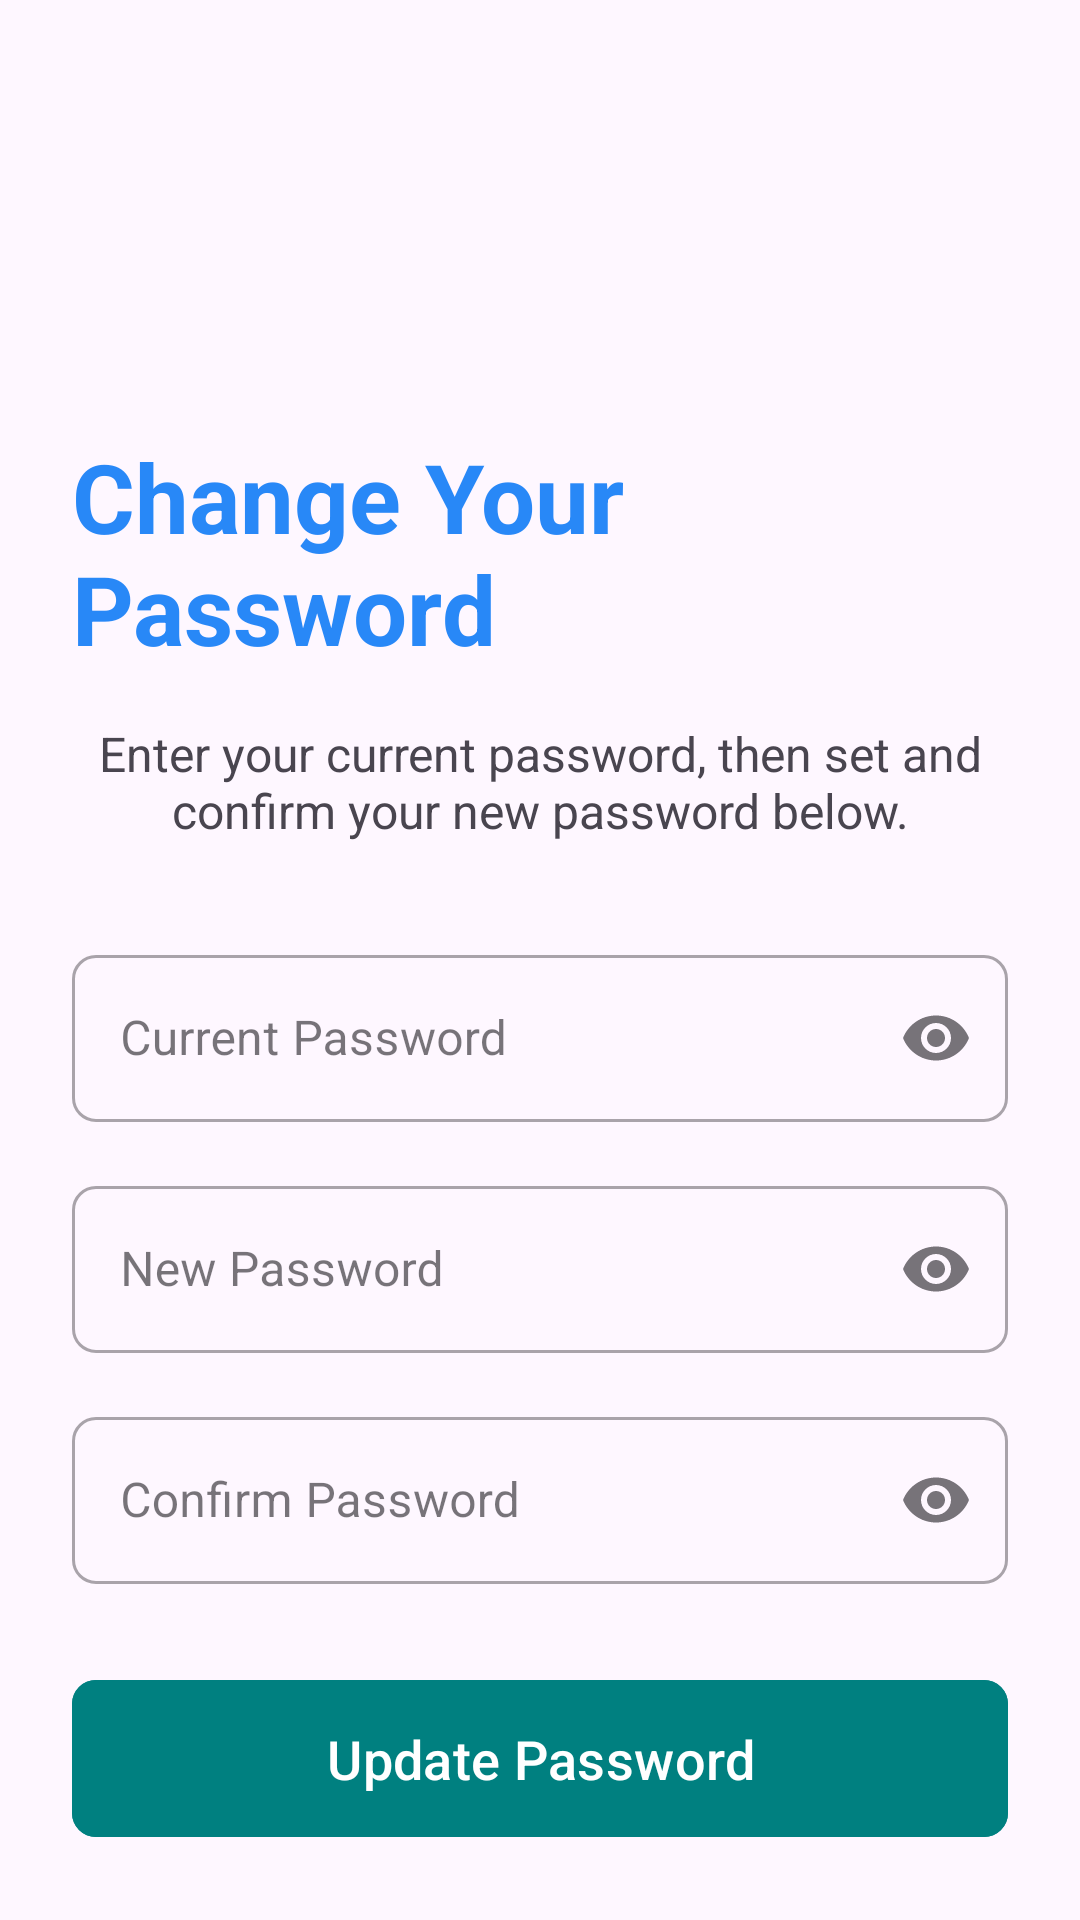

This screen was rendered from an Android layout file. Write that file and the resources it references.
<!-- AndroidManifest.xml: application theme Theme.OnlineExamApp -->
<!-- res/layout/activity_reset_password.xml -->
<?xml version="1.0" encoding="utf-8"?>
<ScrollView xmlns:android="http://schemas.android.com/apk/res/android"
    xmlns:app="http://schemas.android.com/apk/res-auto"
    android:layout_width="match_parent"
    android:layout_height="match_parent"
    android:background="?android:colorBackground"> <LinearLayout
    android:layout_width="match_parent"
    android:layout_height="wrap_content"
    android:orientation="vertical"
    android:gravity="center_horizontal"
    android:padding="24dp">

    <ImageView
        android:layout_width="96dp"
        android:layout_height="96dp"
        android:src="@drawable/ic_lock_reset"
        android:layout_marginBottom="24dp"
        android:contentDescription="Reset Password Icon"
        app:tint="@color/primary" />

    <TextView
        android:layout_width="wrap_content"
        android:layout_height="wrap_content"
        android:text="Change Your Password"
        android:textSize="32sp"
        android:textStyle="bold"
        android:textColor="@color/primary"
        android:layout_marginBottom="16dp" />

    <TextView
        android:layout_width="match_parent"
        android:layout_height="wrap_content"
        android:text="Enter your current password, then set and confirm your new password below."
        android:textSize="16sp"
        android:textColor="?android:attr/textColorSecondary"
        android:gravity="center"
        android:layout_marginBottom="32dp" />

    <ProgressBar
        android:id="@+id/progressBar"
        android:layout_width="wrap_content"
        android:layout_height="wrap_content"
        android:layout_gravity="center_horizontal"
        android:indeterminateTint="?attr/colorPrimary"
        android:visibility="gone"
        android:layout_marginBottom="16dp" />

    <com.google.android.material.textfield.TextInputLayout
        style="@style/Widget.MaterialComponents.TextInputLayout.OutlinedBox"
        android:layout_width="match_parent"
        android:layout_height="wrap_content"
        android:hint="Current Password"
        app:endIconMode="password_toggle"
        app:boxCornerRadiusBottomEnd="8dp"
        app:boxCornerRadiusBottomStart="8dp"
        app:boxCornerRadiusTopEnd="8dp"
        app:boxCornerRadiusTopStart="8dp"
        android:layout_marginBottom="16dp">

        <com.google.android.material.textfield.TextInputEditText
            android:id="@+id/etCurrentPassword"
            android:layout_width="match_parent"
            android:layout_height="wrap_content"
            android:inputType="textPassword"
            android:textSize="16sp"
            android:textColor="?android:attr/textColorPrimary"/>
    </com.google.android.material.textfield.TextInputLayout>

    <com.google.android.material.textfield.TextInputLayout
        style="@style/Widget.MaterialComponents.TextInputLayout.OutlinedBox"
        android:layout_width="match_parent"
        android:layout_height="wrap_content"
        android:hint="New Password"
        app:endIconMode="password_toggle"
        app:boxCornerRadiusBottomEnd="8dp"
        app:boxCornerRadiusBottomStart="8dp"
        app:boxCornerRadiusTopEnd="8dp"
        app:boxCornerRadiusTopStart="8dp"
        android:layout_marginBottom="16dp">

        <com.google.android.material.textfield.TextInputEditText
            android:id="@+id/etNewPassword"
            android:layout_width="match_parent"
            android:layout_height="wrap_content"
            android:inputType="textPassword"
            android:textSize="16sp"
            android:textColor="?android:attr/textColorPrimary"/>
    </com.google.android.material.textfield.TextInputLayout>

    <com.google.android.material.textfield.TextInputLayout
        style="@style/Widget.MaterialComponents.TextInputLayout.OutlinedBox"
        android:layout_width="match_parent"
        android:layout_height="wrap_content"
        android:hint="Confirm Password"
        app:endIconMode="password_toggle"
        app:boxCornerRadiusBottomEnd="8dp"
        app:boxCornerRadiusBottomStart="8dp"
        app:boxCornerRadiusTopEnd="8dp"
        app:boxCornerRadiusTopStart="8dp"
        android:layout_marginBottom="32dp">

        <com.google.android.material.textfield.TextInputEditText
            android:id="@+id/etConfirmPassword"
            android:layout_width="match_parent"
            android:layout_height="wrap_content"
            android:inputType="textPassword"
            android:textSize="16sp"
            android:textColor="?android:attr/textColorPrimary"/>
    </com.google.android.material.textfield.TextInputLayout>

    <com.google.android.material.button.MaterialButton
        android:id="@+id/btnUpdatePassword"
        android:layout_width="match_parent"
        android:layout_height="wrap_content"
        android:text="Update Password"
        android:backgroundTint="@color/button_primary"
        android:textSize="18sp"
        android:paddingVertical="14dp"
        android:insetTop="0dp"
        android:insetBottom="0dp"
        app:cornerRadius="8dp" />

</LinearLayout>
</ScrollView>
<!-- resources referenced by this layout -->
<resources>
  <color name="button_primary">#008080</color>
  <color name="primary">#EF1A80F6</color>
  <style name="Theme.OnlineExamApp" parent="Theme.Material3.Light.NoActionBar">
          <item name="colorPrimary">@color/primary</item>
          <item name="colorPrimaryVariant">@color/primary_variant</item>
          <item name="colorSecondary">@color/secondary</item>
          <item name="colorAccent">@color/accent</item>
  
          <item name="android:windowBackground">@color/background</item>
          <item name="colorSurface">@color/surface</item>
  
          <item name="colorOnPrimary">@color/white</item>
          <item name="colorOnSecondary">@color/black</item>
          <item name="colorOnSurface">@color/text_primary</item>
  
          <item name="colorError">@color/error</item>
          <item name="colorOnError">@color/white</item>
      </style>
  <color name="primary_variant">#0056B3</color>
  <color name="secondary">#00BFA5</color>
  <color name="accent">#FFB300</color>
  <color name="background">#FFFFFF</color>
  <color name="surface">#FFFFFF</color>
  <color name="white">#FFFFFF</color>
  <color name="black">#000000</color>
  <color name="text_primary">#000000</color>
  <color name="error">#D32F2F</color>
</resources>
